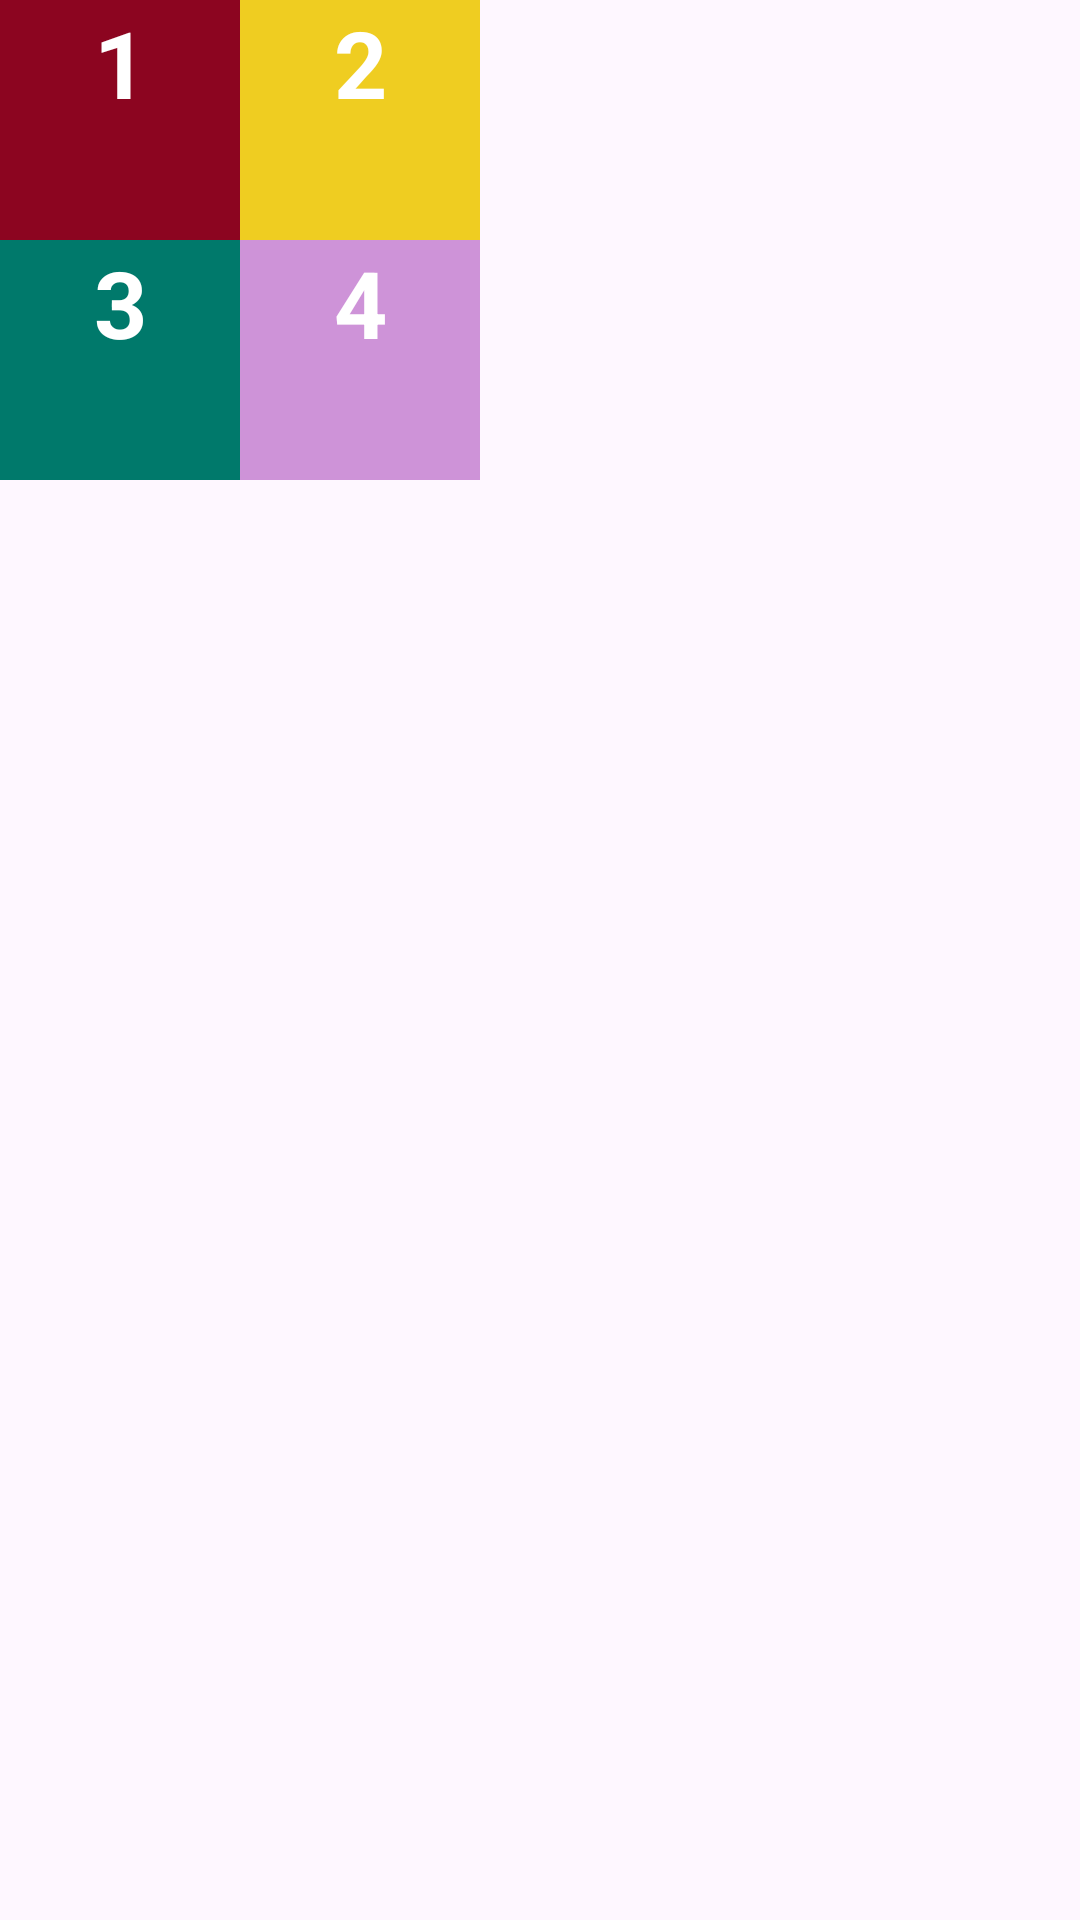

Here is an Android app screen rendered from its layout file. Give the layout XML and the strings, colors and styles it references.
<!-- AndroidManifest.xml: application theme Theme.Myapptest -->
<!-- res/layout/activity_grid_layout.xml -->
<?xml version="1.0" encoding="utf-8"?>
<GridLayout xmlns:android1="http://schemas.android.com/apk/res/android"
    android1:id="@+id/grid"
    android1:layout_width="match_parent"
    android1:layout_height="match_parent"
    android1:columnCount="2"
    android1:rowCount="2">

    <TextView
        android1:layout_width="80dp"
        android1:layout_height="80dp"
        android1:background="#8c0520"
        android1:text="1"
        android1:textAlignment="center"
        android1:textColor="#fff"
        android1:textSize="15pt"
        android1:textStyle="bold" />

    <TextView
        android1:layout_width="80dp"
        android1:layout_height="80dp"
        android1:background="#efcd21"
        android1:text="2"
        android1:textAlignment="center"
        android1:textColor="#fff"
        android1:textSize="15pt"
        android1:textStyle="bold" />

    <TextView
        android1:layout_width="80dp"
        android1:layout_height="80dp"
        android1:background="@color/teal_200"
        android1:text="3"
        android1:textAlignment="center"
        android1:textColor="#fff"
        android1:textSize="15pt"
        android1:textStyle="bold" />

    <TextView
        android1:layout_width="80dp"
        android1:layout_height="80dp"
        android1:background="@color/purple_200"
        android1:text="4"
        android1:textAlignment="center"
        android1:textColor="#fff"
        android1:textSize="15pt"
        android1:textStyle="bold" />
</GridLayout>
<!-- resources referenced by this layout -->
<resources>
  <color name="purple_200">#CE93D8</color>
  <color name="teal_200">#00796B</color>
  <style name="Theme.Myapptest" parent="Base.Theme.Myapptest" />
  <style name="Base.Theme.Myapptest" parent="Theme.Material3.DayNight.NoActionBar">
          
          
      </style>
</resources>
